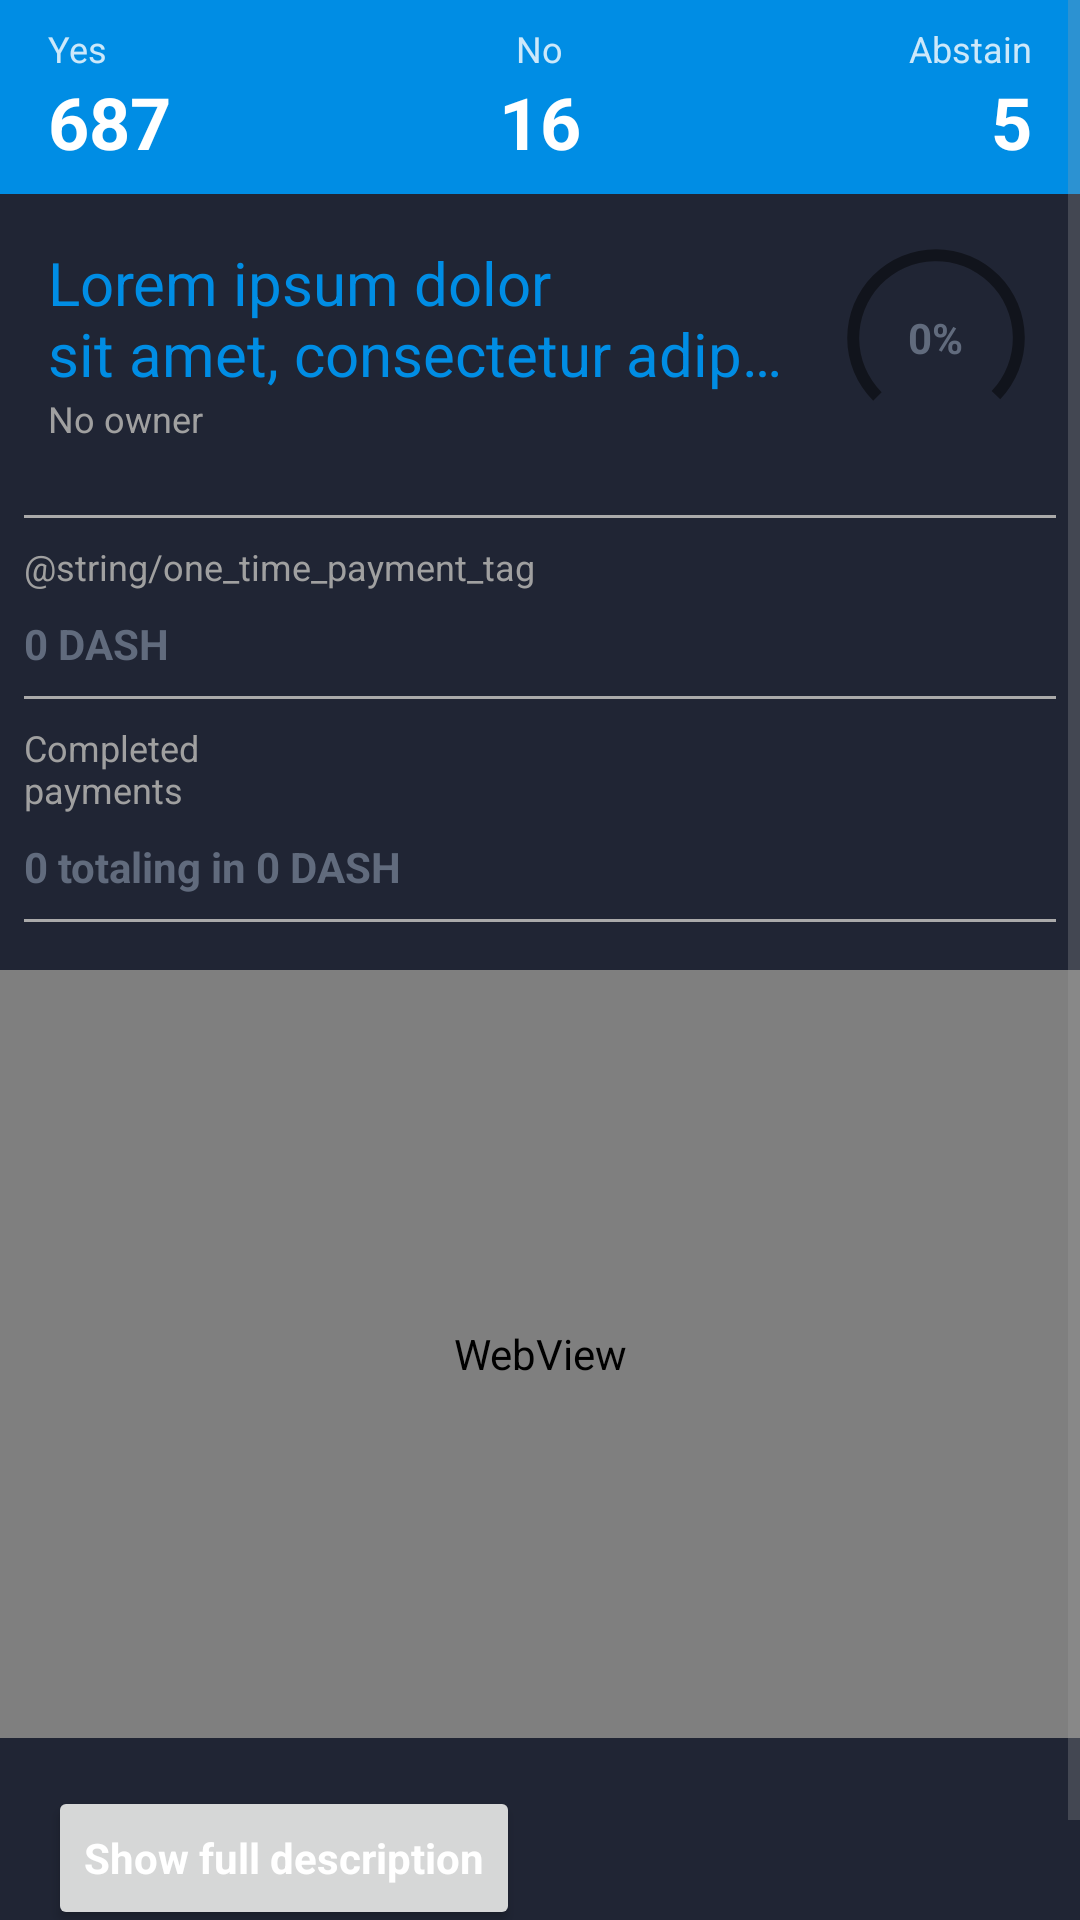

Reconstruct the res/layout file that produces this screen, plus the resources it refers to.
<!-- AndroidManifest.xml: application theme Dash_theme -->
<!-- res/layout/activity_content_proposal.xml -->
<?xml version="1.0" encoding="utf-8"?>
<ScrollView xmlns:android="http://schemas.android.com/apk/res/android"
    xmlns:app="http://schemas.android.com/apk/res-auto"
    xmlns:tools="http://schemas.android.com/tools"
    android:layout_width="match_parent"
    android:layout_height="match_parent">

    <LinearLayout
        android:layout_width="match_parent"
        android:layout_height="wrap_content"
        android:orientation="vertical"
        android:paddingBottom="16dp">

        <RelativeLayout
            android:layout_width="match_parent"
            android:layout_height="wrap_content"
            android:background="@color/dash_blue"
            android:paddingBottom="8dp"
            android:paddingEnd="16dp"
            android:paddingStart="16dp"
            android:paddingTop="8dp">

            <TextView
                android:id="@+id/yes_label"
                style="@style/text_small_semi_white"
                android:layout_width="wrap_content"
                android:layout_height="wrap_content"
                android:layout_alignParentStart="true"
                android:text="@string/votes_yes" />

            <TextView
                android:id="@+id/no_label"
                style="@style/text_small_semi_white"
                android:layout_width="wrap_content"
                android:layout_height="wrap_content"
                android:layout_centerHorizontal="true"
                android:text="@string/votes_no" />

            <TextView
                android:id="@+id/abstain_label"
                style="@style/text_small_semi_white"
                android:layout_width="wrap_content"
                android:layout_height="wrap_content"
                android:layout_alignParentEnd="true"
                android:text="@string/votes_abstain" />

            <TextView
                android:id="@+id/yes_votes"
                style="@style/text_content_bold"
                android:layout_width="wrap_content"
                android:layout_height="wrap_content"
                android:layout_alignParentStart="true"
                android:layout_below="@id/no_label"
                android:text="687"
                android:textColor="@color/white"
                android:textSize="24sp" />

            <TextView
                android:id="@+id/no_votes"
                style="@style/text_content_bold"
                android:layout_width="wrap_content"
                android:layout_height="wrap_content"
                android:layout_below="@id/no_label"
                android:layout_centerHorizontal="true"
                android:text="16"
                android:textColor="@color/white"
                android:textSize="24sp" />

            <TextView
                android:id="@+id/abstain_votes"
                style="@style/text_content_bold"
                android:layout_width="wrap_content"
                android:layout_height="wrap_content"
                android:layout_alignParentEnd="true"
                android:layout_below="@id/abstain_label"
                android:text="5"
                android:textColor="@color/white"
                android:textSize="24sp" />

        </RelativeLayout>

        <RelativeLayout
            android:layout_width="match_parent"
            android:layout_height="wrap_content"
            android:padding="16dp">

            <include
                android:id="@+id/proposal_progress_view"
                layout="@layout/proposal_progress_light_view"
                android:layout_width="wrap_content"
                android:layout_height="wrap_content"
                android:layout_alignParentEnd="true"
                android:layout_marginStart="16dp" />

            <TextView
                android:id="@+id/title"
                style="@style/text_list_item_title"
                android:layout_width="wrap_content"
                android:layout_height="wrap_content"
                android:layout_alignParentStart="true"
                android:layout_toStartOf="@+id/proposal_progress_view"
                android:ellipsize="end"
                android:maxLines="2"
                android:text="@string/lorem_ipsum_longest"
                android:textColor="@color/dash_blue"
                android:textSize="20sp" />

            <TextView
                android:id="@+id/owner"
                style="@style/text_title_small_grey"
                android:layout_width="wrap_content"
                android:layout_height="wrap_content"
                android:layout_below="@+id/title"
                android:text="@string/no_owner" />

        </RelativeLayout>

        <android.support.constraint.ConstraintLayout
            android:layout_width="match_parent"
            android:layout_height="wrap_content"
            android:layout_marginBottom="16dp">

            <View
                android:id="@+id/separator1"
                style="@style/separator"
                android:layout_width="0dp"
                android:layout_height="1dp"
                android:layout_marginEnd="8dp"
                android:layout_marginStart="8dp"
                android:layout_marginTop="8dp"
                app:layout_constraintHorizontal_bias="0.0"
                app:layout_constraintLeft_toLeftOf="parent"
                app:layout_constraintRight_toRightOf="parent"
                app:layout_constraintTop_toTopOf="parent" />

            <TextView
                android:id="@+id/textView_one_time_payment_tag"
                style="@style/text_title_small_grey"
                android:layout_width="wrap_content"
                android:layout_height="wrap_content"
                android:layout_marginStart="8dp"
                android:layout_marginTop="8dp"
                android:text="@string/one_time_payment_tag"
                app:layout_constraintLeft_toLeftOf="parent"
                app:layout_constraintTop_toBottomOf="@+id/separator1" />

            <TextView
                android:id="@+id/one_time_payment"
                style="@style/text_content_bold"
                android:layout_width="wrap_content"
                android:layout_height="wrap_content"
                android:layout_marginStart="8dp"
                android:layout_marginTop="8dp"
                android:text="@string/no_dash"
                android:textColor="@color/text_dark"
                app:layout_constraintLeft_toLeftOf="parent"
                app:layout_constraintTop_toBottomOf="@+id/textView_one_time_payment_tag" />

            <View
                android:id="@+id/separator2"
                style="@style/separator"
                android:layout_width="0dp"
                android:layout_height="1dp"
                android:layout_marginEnd="8dp"
                android:layout_marginStart="8dp"
                android:layout_marginTop="8dp"
                app:layout_constraintLeft_toLeftOf="parent"
                app:layout_constraintRight_toRightOf="parent"
                app:layout_constraintTop_toBottomOf="@+id/one_time_payment" />

            <TextView
                android:id="@+id/completed_payments_tag"
                style="@style/text_title_small_grey"
                android:layout_width="wrap_content"
                android:layout_height="wrap_content"
                android:layout_marginStart="8dp"
                android:layout_marginTop="8dp"
                android:text="@string/completed_payment_tag"
                app:layout_constraintLeft_toLeftOf="parent"
                app:layout_constraintTop_toBottomOf="@+id/separator2" />

            <TextView
                android:id="@+id/completed_payments"
                style="@style/text_content_bold"
                android:layout_width="wrap_content"
                android:layout_height="wrap_content"
                android:layout_marginStart="8dp"
                android:layout_marginTop="8dp"
                android:text="@string/no_dash_payment"
                android:textColor="@color/text_dark"
                app:layout_constraintLeft_toLeftOf="parent"
                app:layout_constraintTop_toBottomOf="@+id/completed_payments_tag" />

            <View
                android:id="@+id/separator4"
                style="@style/separator"
                android:layout_width="0dp"
                android:layout_height="1dp"
                android:layout_marginEnd="8dp"
                android:layout_marginStart="8dp"
                android:layout_marginTop="8dp"
                app:layout_constraintLeft_toLeftOf="parent"
                app:layout_constraintRight_toRightOf="parent"
                app:layout_constraintTop_toBottomOf="@+id/completed_payments" />

        </android.support.constraint.ConstraintLayout>

        <WebView
            android:id="@+id/proposal_description"
            android:layout_width="match_parent"
            android:layout_height="256dp"
            tools:ignore="WebViewLayout" />

        <Button
            android:id="@+id/show_more"
            style="@style/text_content_bold"
            android:layout_width="wrap_content"
            android:layout_height="wrap_content"
            android:layout_margin="16dp"
            android:text="@string/show_full_description" />

    </LinearLayout>

</ScrollView>
<!-- res/layout/proposal_progress_light_view.xml (included above) -->
<?xml version="1.0" encoding="utf-8"?>
<FrameLayout xmlns:android="http://schemas.android.com/apk/res/android"
    android:layout_width="wrap_content"
    android:layout_height="wrap_content">

    <ProgressBar
        style="?android:attr/progressBarStyleHorizontal"
        android:layout_width="64dp"
        android:layout_height="64dp"
        android:indeterminate="false"
        android:max="134"
        android:progress="100"
        android:progressDrawable="@drawable/progress_circle_back"
        android:rotation="225" />

    <ProgressBar
        android:id="@+id/approval_progress"
        style="?android:attr/progressBarStyleHorizontal"
        android:layout_width="64dp"
        android:layout_height="64dp"
        android:indeterminate="false"
        android:max="134"
        android:progress="55"
        android:progressDrawable="@drawable/progress_circle"
        android:rotation="225" />

    <TextView
        android:id="@+id/approval_progress_value"
        style="@style/text_content_bold"
        android:layout_width="wrap_content"
        android:layout_height="wrap_content"
        android:layout_gravity="center"
        android:text="@string/default_percentage"
        android:textColor="@color/text_dark" />

</FrameLayout>
<!-- resources referenced by this layout -->
<resources>
  <color name="dash_blue">#008de4</color>
  <color name="text_dark">#616b7d</color>
  <color name="white">#ffffff</color>
  <!-- drawable progress_circle_back (drawable) -->
  <?xml version="1.0" encoding="utf-8"?>
  <rotate xmlns:android="http://schemas.android.com/apk/res/android"
      android:fromDegrees="270"
      android:toDegrees="270">
      <shape
          android:innerRadiusRatio="2.5"
          android:shape="ring"
          android:thickness="4dp"
          android:useLevel="true">
  
          <gradient
              android:angle="0"
              android:endColor="#77000000"
              android:startColor="#77000000"
              android:type="sweep"
              android:useLevel="false" />
      </shape>
  </rotate>
  <string name="completed_payment_tag">Completed\npayments</string>
  <string name="default_percentage">0%</string>
  <string name="lorem_ipsum_longest">Lorem ipsum dolor sit amet, consectetur adipiscing elit. Quisque porta imperdiet viverra. Duis rhoncus nunc auctor sem volutpat rutrum. Duis nec est placerat, vestibulum enim at, sollicitudin odio. Suspendisse ut nulla porttitor.</string>
  <string name="no_dash">0 DASH</string>
  <string name="no_dash_payment">0 totaling in 0 DASH</string>
  <string name="no_owner">No owner</string>
  <string name="one_time_payment_tag">Payment en 1 fois</string>
  <string name="show_full_description">Show full description</string>
  <string name="votes_abstain">Abstain</string>
  <string name="votes_no">No</string>
  <string name="votes_yes">Yes</string>
  <style name="separator" parent="android:Widget.TextView">
          <item name="android:background">@android:color/darker_gray</item>
      </style>
  <style name="text_content_bold" parent="android:Widget.TextView">
          <item name="android:textColor">@color/white</item>
          <item name="android:textSize">14sp</item>
          <item name="android:textStyle">bold</item>
      </style>
  <style name="text_list_item_title" parent="android:Widget.TextView">
          <item name="android:textColor">@color/text_light</item>
          <item name="android:textSize">16sp</item>
          <item name="android:ellipsize">end</item>
          <item name="android:maxLines">2</item>
      </style>
  <style name="text_small_semi_white" parent="android:Widget.TextView">
          <item name="android:textColor">@color/semi_white</item>
          <item name="android:textSize">12sp</item>
      </style>
  <style name="text_title_small_grey" parent="android:Widget.TextView">
          <item name="android:textColor">@color/grey</item>
          <item name="android:textSize">12sp</item>
      </style>
  <style name="Dash_theme" parent="Theme.AppCompat.Light.DarkActionBar">
          <item name="android:colorPrimary">@color/dash_blue</item>
          <item name="android:colorPrimaryDark">@color/dash_blue_dark</item>
          <item name="android:colorAccent">@color/white</item>
  
          <item name="colorPrimary">@color/dash_blue</item>
  
          <item name="android:navigationBarColor">@color/dash_blue_dark</item>
  
          <item name="android:colorBackground">@color/dash_blue</item>
          <item name="android:colorForeground">@color/white</item>
  
          <item name="android:windowBackground">@color/dark_background</item>
  
          <item name="colorControlActivated">@color/dash_blue</item>
          <item name="colorControlHighlight">@color/dash_blue</item>
          <item name="colorControlNormal">@color/semi_grey</item>
          <item name="colorSwitchThumbNormal">@color/deep_blue</item>
  
          <item name="android:textColorHint">@color/semi_grey</item>
          <item name="android:textColorPrimary">@color/white</item>
      </style>
  <color name="text_light">#ffffff</color>
  <color name="semi_white">#ccffffff</color>
  <color name="grey">#a0a0a0</color>
  <color name="dash_blue_dark">#0082d2</color>
  <color name="dark_background">#202534</color>
  <color name="semi_grey">#88a0a0a0</color>
  <color name="deep_blue">#012060</color>
</resources>
